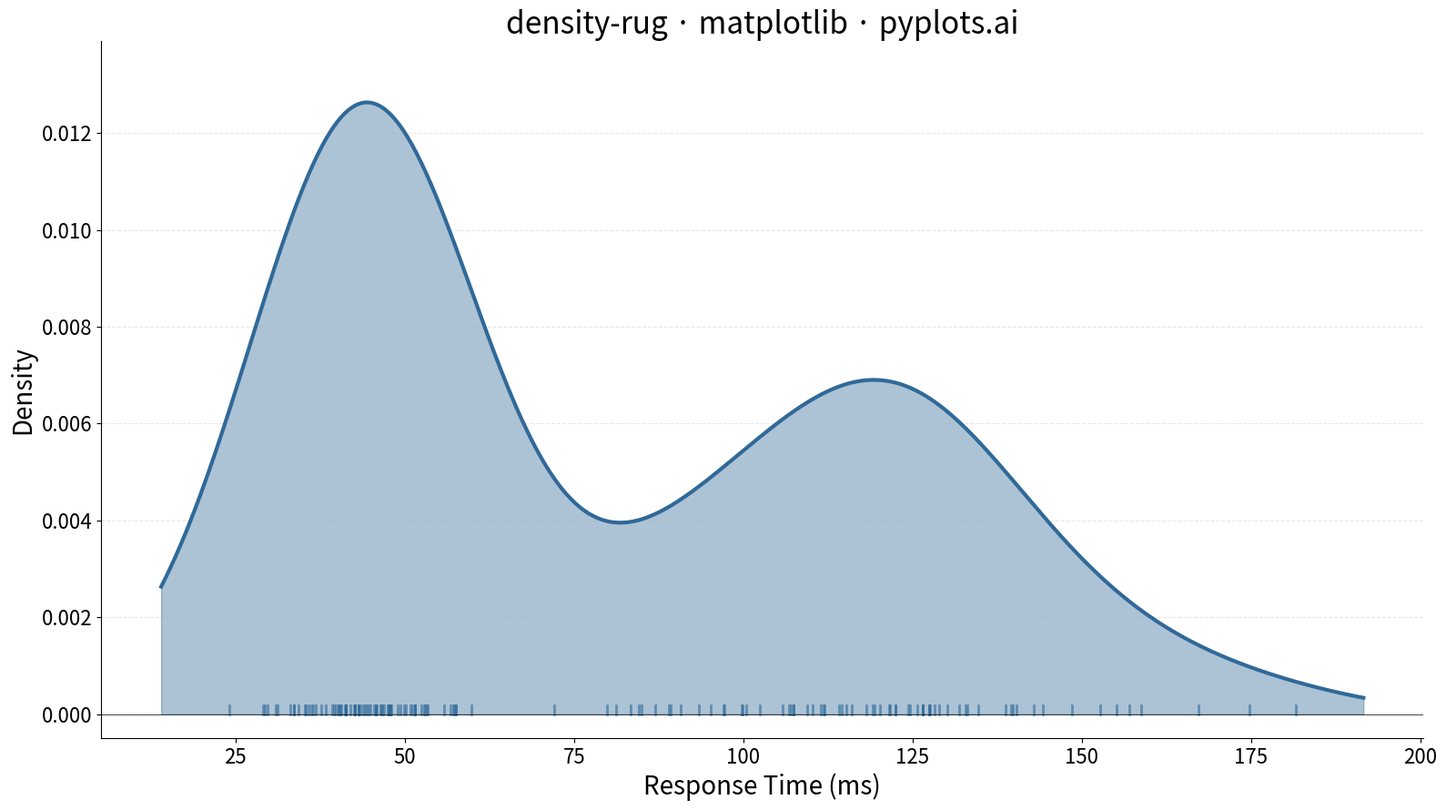

The matplotlib source for this figure:
"""pyplots.ai
density-rug: Density Plot with Rug Marks
Library: matplotlib | Python 3.13
Quality: pending | Created: 2025-01-09
"""

import matplotlib.pyplot as plt
import numpy as np
from scipy.stats import gaussian_kde


# Data - Response times (ms) for a web service with bimodal distribution
np.random.seed(42)
# Mix of fast responses (cache hits) and slower responses (database queries)
fast_responses = np.random.normal(loc=45, scale=8, size=80)
slow_responses = np.random.normal(loc=120, scale=25, size=70)
response_times = np.concatenate([fast_responses, slow_responses])
response_times = response_times[response_times > 0]  # Keep only positive values

# Compute KDE
kde = gaussian_kde(response_times, bw_method="scott")
x_range = np.linspace(response_times.min() - 10, response_times.max() + 10, 500)
density = kde(x_range)

# Create plot
fig, ax = plt.subplots(figsize=(16, 9))

# KDE curve with fill
ax.fill_between(x_range, density, alpha=0.4, color="#306998", label="KDE Density")
ax.plot(x_range, density, color="#306998", linewidth=3)

# Rug marks along x-axis
rug_height = 0.015 * density.max()  # Height relative to density
for val in response_times:
    ax.plot([val, val], [0, rug_height], color="#306998", alpha=0.6, linewidth=2)

# Add a horizontal line at y=0 for visual clarity
ax.axhline(y=0, color="black", linewidth=0.5)

# Labels and styling
ax.set_xlabel("Response Time (ms)", fontsize=20)
ax.set_ylabel("Density", fontsize=20)
ax.set_title("density-rug · matplotlib · pyplots.ai", fontsize=24)
ax.tick_params(axis="both", labelsize=16)
ax.grid(True, alpha=0.3, linestyle="--", axis="y")

# Set y-axis to start at 0 with some padding at top
ax.set_ylim(bottom=-0.0005, top=density.max() * 1.1)

# Remove top and right spines for cleaner look
ax.spines["top"].set_visible(False)
ax.spines["right"].set_visible(False)

plt.tight_layout()
plt.savefig("plot.png", dpi=300, bbox_inches="tight")
